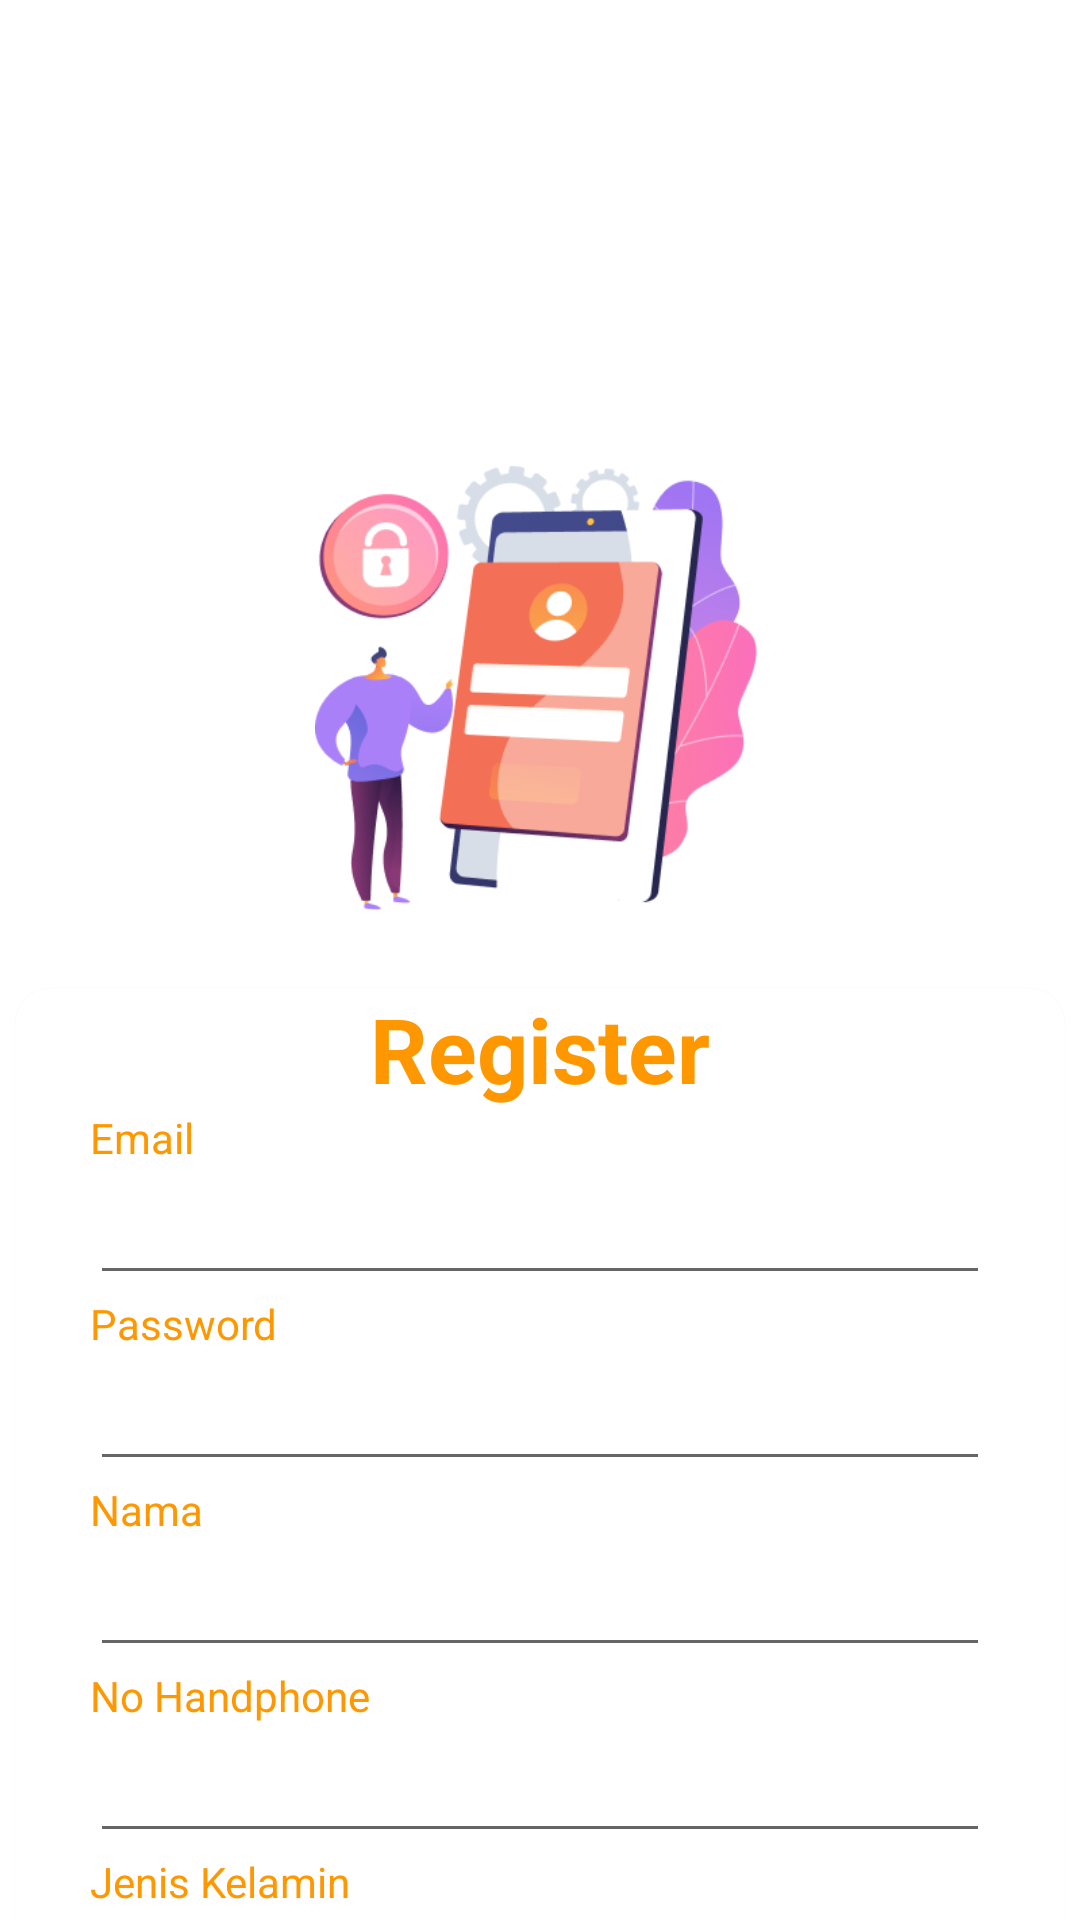

Layout XML and referenced resources for this Android screen:
<!-- AndroidManifest.xml: application theme Theme.ServiceKu -->
<!-- res/layout/activity_register.xml -->
<?xml version="1.0" encoding="utf-8"?>
<layout xmlns:android="http://schemas.android.com/apk/res/android"
    xmlns:tools="http://schemas.android.com/tools"
    xmlns:app="http://schemas.android.com/apk/res-auto"
    android:background="@color/accent">

    <LinearLayout
        android:layout_width="match_parent"
        android:layout_height="wrap_content"
        android:orientation="vertical"
        tools:context=".ui.auth.LoginActivity">

        <TextView
            android:layout_width="match_parent"
            android:layout_height="wrap_content"
            android:layout_marginTop="25dp"
            android:text="@string/app_name"
            android:textSize="60sp"
            android:textColor="@color/white"
            android:gravity="center_horizontal"/>

        <TextView
            android:layout_width="match_parent"
            android:layout_height="wrap_content"
            android:text="@string/app_jargon"
            android:textSize="18sp"
            android:textColor="@color/white"
            android:gravity="center_horizontal"/>

        <ImageView
            android:layout_width="150dp"
            android:layout_height="150dp"
            android:layout_gravity="center_horizontal"
            android:layout_marginTop="25dp"
            android:src="@drawable/registrasi"/>

        <com.google.android.material.card.MaterialCardView
            android:layout_width="350dp"
            android:layout_height="400dp"
            android:layout_marginTop="25dp"
            android:layout_marginHorizontal="16dp"
            android:layout_gravity="center_horizontal"
            android:elevation="4dp"
            app:cardCornerRadius="12dp"
            android:background="@color/white">

            <LinearLayout
                android:layout_width="match_parent"
                android:layout_height="wrap_content"
                android:orientation="vertical"
                android:layout_gravity="center">

                <TextView
                    android:layout_width="match_parent"
                    android:layout_height="wrap_content"
                    android:text="@string/register"
                    android:textSize="30sp"
                    android:textStyle="bold"
                    android:textColor="@color/primary"
                    android:gravity="center_horizontal"/>

                <TextView
                    android:layout_width="match_parent"
                    android:layout_height="wrap_content"
                    android:text="Email"
                    android:textColor="@color/primary"
                    android:paddingLeft="25dp"/>

                <EditText
                    android:id="@id/edtEmail"
                    android:layout_width="300dp"
                    android:layout_height="35dp"
                    android:layout_gravity="center"
                    android:layout_marginTop="8dp"
                    style="@style/Widget.MaterialComponents.TextInputLayout.OutlinedBox" />

                <TextView
                    android:layout_width="match_parent"
                    android:layout_height="wrap_content"
                    android:text="Password"
                    android:textColor="@color/primary"
                    android:paddingLeft="25dp"/>

                <EditText
                    android:id="@id/edtPassword"
                    android:layout_width="300dp"
                    android:layout_height="35dp"
                    android:layout_gravity="center"
                    android:layout_marginTop="8dp"
                    style="@style/Widget.MaterialComponents.TextInputLayout.OutlinedBox"
                    android:inputType="textPassword"
                    />

                <TextView
                    android:layout_width="match_parent"
                    android:layout_height="wrap_content"
                    android:text="Nama"
                    android:textColor="@color/primary"
                    android:paddingLeft="25dp"/>

                <EditText
                    android:id="@+id/edtNama"
                    android:layout_width="300dp"
                    android:layout_height="35dp"
                    android:layout_gravity="center"
                    android:layout_marginTop="8dp"
                    style="@style/Widget.MaterialComponents.TextInputLayout.OutlinedBox"
                    />

                <TextView
                    android:layout_width="match_parent"
                    android:layout_height="wrap_content"
                    android:text="No Handphone"
                    android:textColor="@color/primary"
                    android:paddingLeft="25dp"/>

                <EditText
                    android:id="@+id/edtNo"
                    android:layout_width="300dp"
                    android:layout_height="35dp"
                    android:layout_gravity="center"
                    android:layout_marginTop="8dp"
                    style="@style/Widget.MaterialComponents.TextInputLayout.OutlinedBox"

                    />
                <TextView
                    android:layout_width="match_parent"
                    android:layout_height="wrap_content"
                    android:text="Jenis Kelamin"
                    android:textColor="@color/primary"
                    android:paddingLeft="25dp"/>
                <RadioGroup
                    android:id="@+id/rgJenisKelamin"
                    android:layout_width="wrap_content"
                    android:layout_height="wrap_content"
                    android:orientation="horizontal"
                    android:layout_marginLeft="20dp"
                    >

                    <RadioButton
                        android:id="@+id/rbLakiLaki"
                        android:layout_width="wrap_content"
                        android:layout_height="wrap_content"
                        android:text="Laki - Laki"
                        android:textColor="@color/primary"
                        />

                    <RadioButton
                        android:id="@+id/rbPerempuan"
                        android:layout_width="wrap_content"
                        android:layout_height="wrap_content"
                        android:layout_marginLeft="16dp"
                        android:text="Perempuan"
                        android:textColor="@color/primary"
                        />
                </RadioGroup>

                <Button
                    android:id="@+id/btnLogin"
                    android:layout_width="300dp"
                    android:layout_height="wrap_content"
                    android:layout_gravity="center"
                    android:layout_marginTop="8dp"
                    android:text="@string/register" />

            </LinearLayout>
        </com.google.android.material.card.MaterialCardView>
    </LinearLayout>
</layout>
<!-- resources referenced by this layout -->
<resources>
  <color name="accent">#FFC107</color>
  <color name="primary">#FF9800</color>
  <color name="white">#FFFFFFFF</color>
  <!-- drawable registrasi: png bitmap (drawable, 54996 bytes) -->
  <string name="app_jargon">"Kamu Senang Kami senang"</string>
  <string name="app_name">ServiceKu</string>
  <string name="register">Register</string>
  <style name="Theme.ServiceKu" parent="Theme.MaterialComponents.DayNight.DarkActionBar">
          
          <item name="colorPrimary">@color/primary</item>
          <item name="colorPrimaryVariant">@color/primary_dark</item>
          <item name="colorOnPrimary">@color/white</item>
          
          <item name="colorSecondary">@color/primary_light</item>
          <item name="colorSecondaryVariant">@color/accent</item>
          <item name="colorOnSecondary">@color/white</item>
          
          <item name="android:statusBarColor" tools:targetApi="l">?attr/colorPrimaryVariant</item>
          
      </style>
  <color name="primary_dark">#F57C00</color>
  <color name="primary_light">#FFE0B2</color>
</resources>
